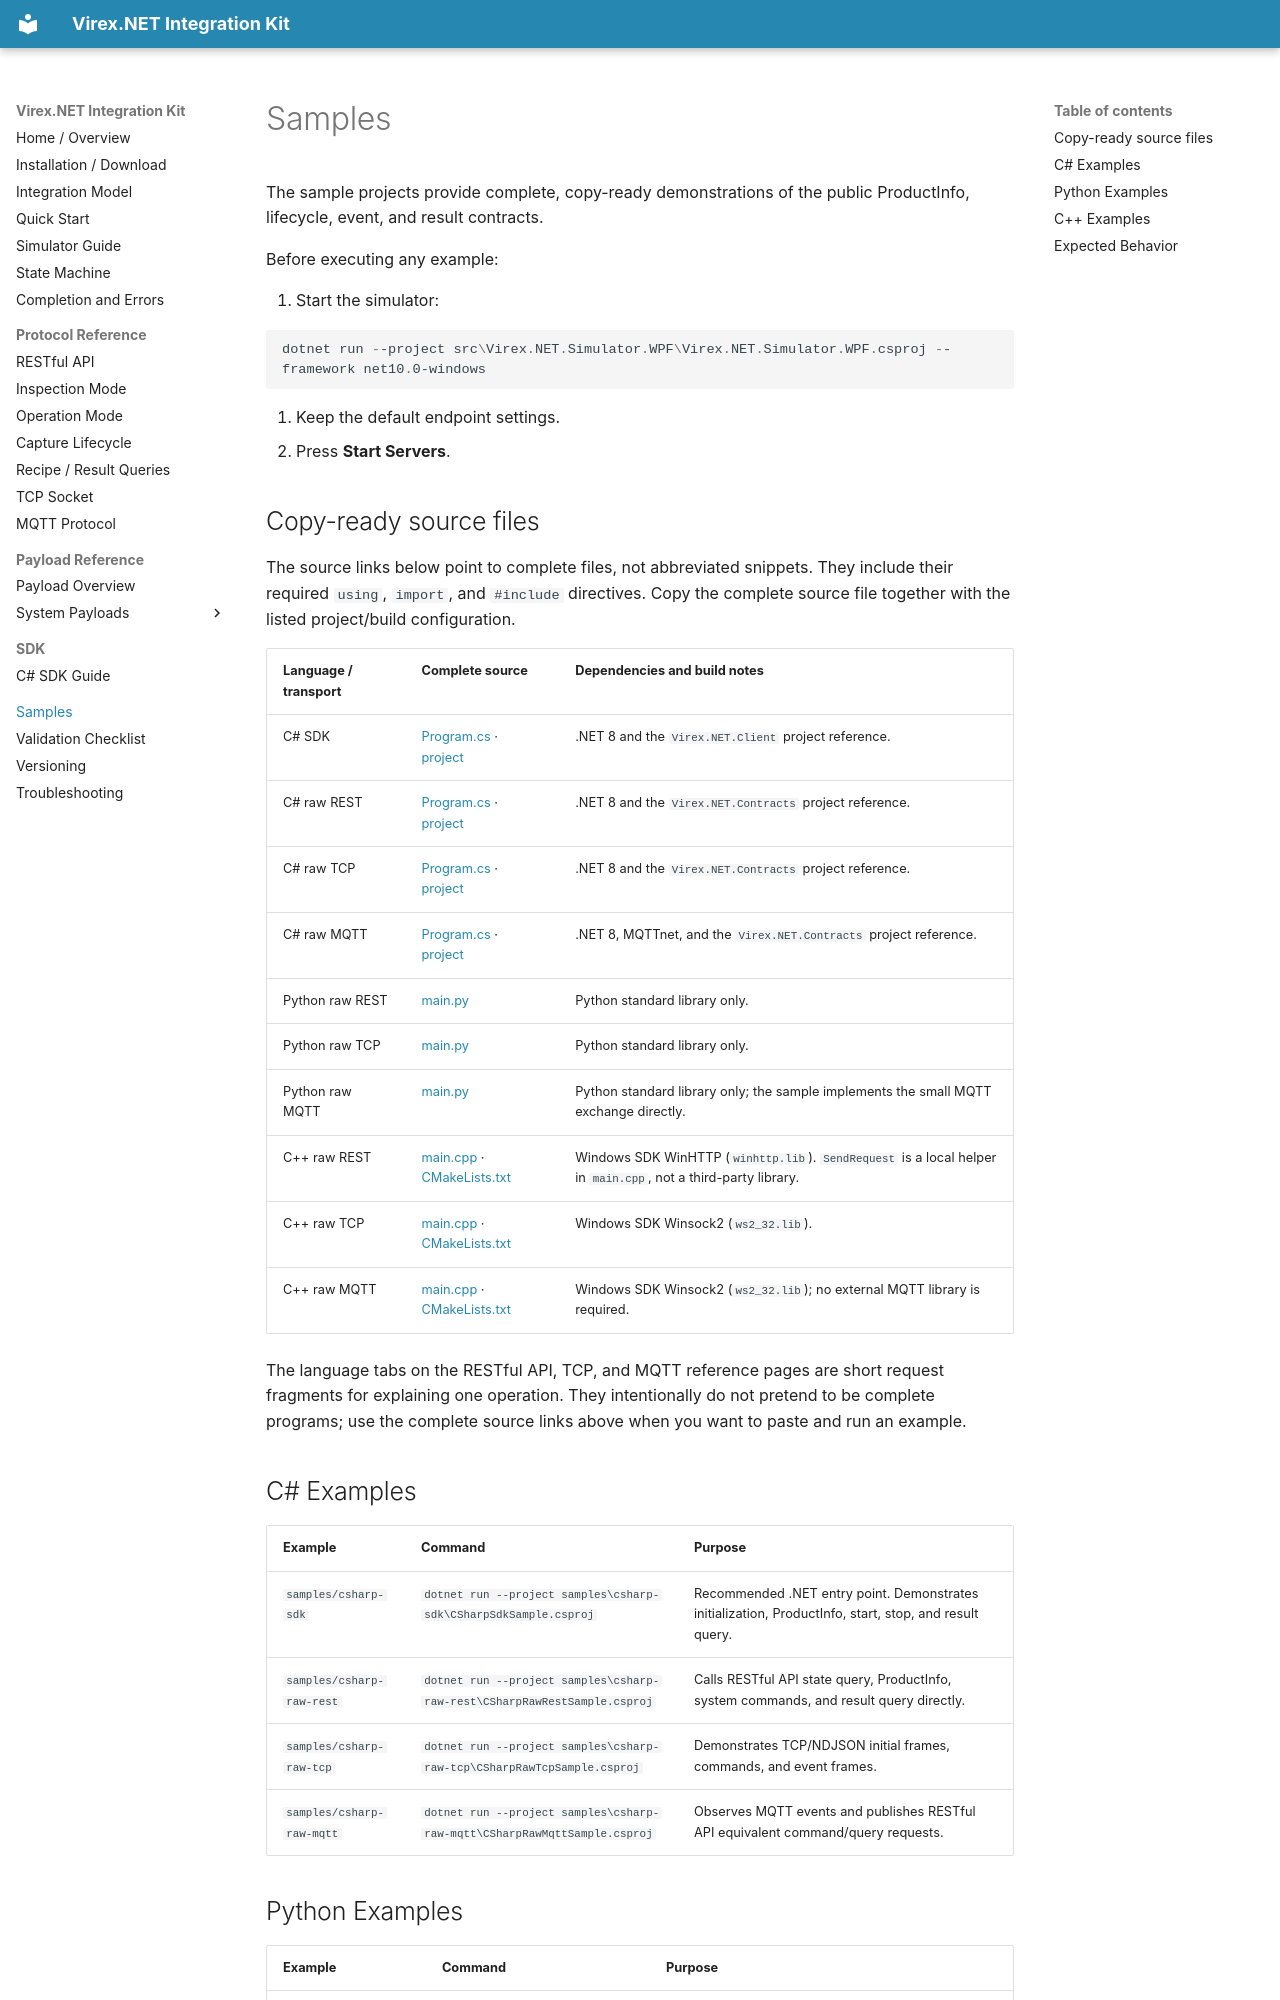

repository: vstechnology-tw/vst-virex.net.integration · page: samples.html · generator: mkdocs

# Samples

The sample projects provide complete, copy-ready demonstrations of the public ProductInfo, lifecycle, event, and result contracts.

Before executing any example:

1. Start the simulator:

   ```powershell
   dotnet run --project src\Virex.NET.Simulator.WPF\Virex.NET.Simulator.WPF.csproj --framework net10.0-windows
   ```

2. Keep the default endpoint settings.
3. Press **Start Servers**.

## Copy-ready source files

The source links below point to complete files, not abbreviated snippets. They include their required `using`, `import`, and `#include` directives. Copy the complete source file together with the listed project/build configuration.

| Language / transport | Complete source | Dependencies and build notes |
| --- | --- | --- |
| C# SDK | [Program.cs](https://github.com/vstechnology-tw/vst-virex.net.integration/blob/main/samples/csharp-sdk/Program.cs) · [project](https://github.com/vstechnology-tw/vst-virex.net.integration/blob/main/samples/csharp-sdk/CSharpSdkSample.csproj) | .NET 8 and the `Virex.NET.Client` project reference. |
| C# raw REST | [Program.cs](https://github.com/vstechnology-tw/vst-virex.net.integration/blob/main/samples/csharp-raw-rest/Program.cs) · [project](https://github.com/vstechnology-tw/vst-virex.net.integration/blob/main/samples/csharp-raw-rest/CSharpRawRestSample.csproj) | .NET 8 and the `Virex.NET.Contracts` project reference. |
| C# raw TCP | [Program.cs](https://github.com/vstechnology-tw/vst-virex.net.integration/blob/main/samples/csharp-raw-tcp/Program.cs) · [project](https://github.com/vstechnology-tw/vst-virex.net.integration/blob/main/samples/csharp-raw-tcp/CSharpRawTcpSample.csproj) | .NET 8 and the `Virex.NET.Contracts` project reference. |
| C# raw MQTT | [Program.cs](https://github.com/vstechnology-tw/vst-virex.net.integration/blob/main/samples/csharp-raw-mqtt/Program.cs) · [project](https://github.com/vstechnology-tw/vst-virex.net.integration/blob/main/samples/csharp-raw-mqtt/CSharpRawMqttSample.csproj) | .NET 8, MQTTnet, and the `Virex.NET.Contracts` project reference. |
| Python raw REST | [main.py](https://github.com/vstechnology-tw/vst-virex.net.integration/blob/main/samples/python-raw-rest/main.py) | Python standard library only. |
| Python raw TCP | [main.py](https://github.com/vstechnology-tw/vst-virex.net.integration/blob/main/samples/python-raw-tcp/main.py) | Python standard library only. |
| Python raw MQTT | [main.py](https://github.com/vstechnology-tw/vst-virex.net.integration/blob/main/samples/python-raw-mqtt/main.py) | Python standard library only; the sample implements the small MQTT exchange directly. |
| C++ raw REST | [main.cpp](https://github.com/vstechnology-tw/vst-virex.net.integration/blob/main/samples/cpp-raw-rest/main.cpp) · [CMakeLists.txt](https://github.com/vstechnology-tw/vst-virex.net.integration/blob/main/samples/cpp-raw-rest/CMakeLists.txt) | Windows SDK WinHTTP (`winhttp.lib`). `SendRequest` is a local helper in `main.cpp`, not a third-party library. |
| C++ raw TCP | [main.cpp](https://github.com/vstechnology-tw/vst-virex.net.integration/blob/main/samples/cpp-raw-tcp/main.cpp) · [CMakeLists.txt](https://github.com/vstechnology-tw/vst-virex.net.integration/blob/main/samples/cpp-raw-tcp/CMakeLists.txt) | Windows SDK Winsock2 (`ws2_32.lib`). |
| C++ raw MQTT | [main.cpp](https://github.com/vstechnology-tw/vst-virex.net.integration/blob/main/samples/cpp-raw-mqtt/main.cpp) · [CMakeLists.txt](https://github.com/vstechnology-tw/vst-virex.net.integration/blob/main/samples/cpp-raw-mqtt/CMakeLists.txt) | Windows SDK Winsock2 (`ws2_32.lib`); no external MQTT library is required. |

The language tabs on the RESTful API, TCP, and MQTT reference pages are short request fragments for explaining one operation. They intentionally do not pretend to be complete programs; use the complete source links above when you want to paste and run an example.
